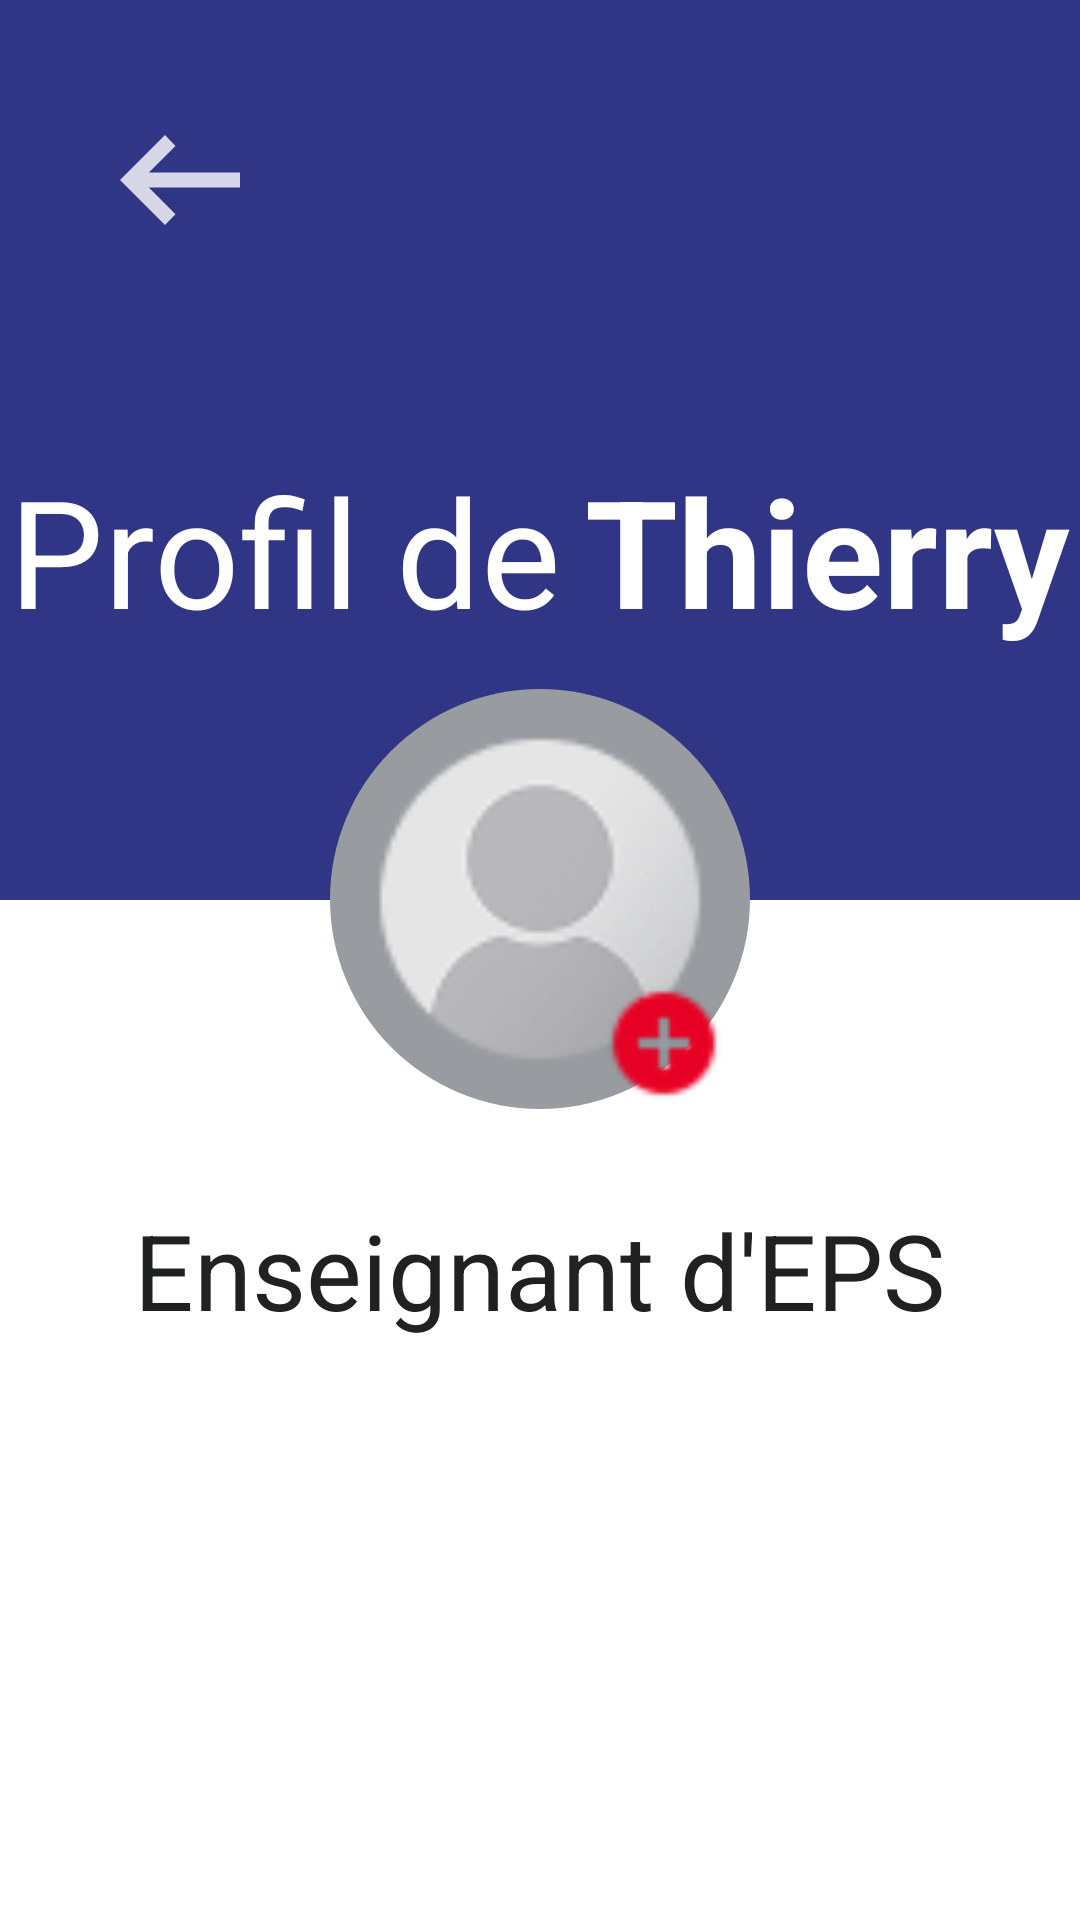

Here is an Android app screen rendered from its layout file. Give the layout XML and the strings, colors and styles it references.
<!-- AndroidManifest.xml: application theme Theme.BiathlonApp -->
<!-- res/layout/fragment_profil.xml -->
<RelativeLayout xmlns:android="http://schemas.android.com/apk/res/android"
    android:layout_width="match_parent"
    android:layout_height="match_parent"
    android:background="@color/blanc">

    
    <View
        android:id="@+id/top_bar_background"
        android:layout_width="match_parent"
        android:layout_height="300dp"
        android:layout_alignParentTop="true"
        android:background="@drawable/top_bar_background_profil" />

    <ImageButton
        android:id="@+id/arrow_back_button" 
        android:layout_width="40dp"
        android:layout_height="40dp"
        android:layout_marginTop="40dp"
        android:layout_marginStart="40dp"
        android:src="@drawable/arrow_back_white"
        android:scaleType="centerCrop"
        android:background="@android:color/transparent">

    </ImageButton>

    <LinearLayout
        android:id="@+id/linearLayout"
        android:layout_width="wrap_content"
        android:layout_height="wrap_content"
        android:layout_centerHorizontal="true"
        android:layout_marginTop="150dp">

        
        <TextView
            android:id="@+id/greeting_text"
            android:layout_width="wrap_content"
            android:layout_height="wrap_content"
            android:text="@string/profil_de"
            android:textColor="@color/blanc"
            android:textSize="50sp"/>

        <View
            android:layout_width="8dp"
            android:layout_height="0dp" />

        <TextView
            android:id="@+id/user_profil_txt"
            android:layout_width="wrap_content"
            android:layout_height="wrap_content"
            android:text="@string/thierry"
            android:textColor="@color/blanc"
            android:textSize="50sp"
            android:textStyle="bold" />

    </LinearLayout>

    
    <ImageView
        android:id="@+id/profileImage"
        android:layout_width="140dp"
        android:layout_height="140dp"
        android:src="@drawable/pfp"
        android:layout_centerHorizontal="true"
        android:layout_alignBottom="@+id/top_bar_background"
        android:layout_marginBottom="-70dp"
        android:background="@drawable/rounded_pfp_circle_white"/>

    <View
        android:id="@+id/view_after_top_bar_background"
        android:layout_width="match_parent"
        android:layout_height="100dp"
        android:layout_below="@id/top_bar_background"/>

    
    <TextView
        android:id="@+id/metier_enseignant"
        android:layout_width="wrap_content"
        android:layout_height="wrap_content"
        android:text="@string/enseignant_d_eps"
        android:layout_below="@id/view_after_top_bar_background"
        android:layout_centerHorizontal="true"
        android:textSize="35sp"
        android:textColor="@color/noir">

    </TextView>

</RelativeLayout>
<!-- resources referenced by this layout -->
<resources>
  <color name="blanc">#FFFFFFFF</color>
  <color name="noir">#202122</color>
  <!-- drawable arrow_back_white (drawable-anydpi) -->
  <vector xmlns:android="http://schemas.android.com/apk/res/android"
      android:width="24dp"
      android:height="24dp"
      android:viewportWidth="960"
      android:viewportHeight="960"
      android:tint="#FFFFFF"
      android:alpha="0.8"
      android:autoMirrored="true">
    <group android:scaleX="1.5"
        android:scaleY="1.5"
        android:translateX="-240"
        android:translateY="-240">
      <path
          android:fillColor="@android:color/white"
          android:pathData="M400,720L160,480L400,240L456,298L314,440L800,440L800,520L314,520L456,662L400,720Z"/>
    </group>
  </vector>
  <!-- drawable pfp: png bitmap (drawable, 5007 bytes) -->
  <!-- drawable rounded_pfp_circle_white (drawable) -->
  <?xml version="1.0" encoding="utf-8"?>
  <shape xmlns:android="http://schemas.android.com/apk/res/android"
      android:shape="oval">
      <solid android:color="@color/gris"/>
  </shape>
  <!-- drawable top_bar_background_profil (drawable) -->
  <?xml version="1.0" encoding="utf-8"?>
  <shape xmlns:android="http://schemas.android.com/apk/res/android"
      android:shape="rectangle">
      <solid android:color="@color/bleu"/>
  </shape>
  <string name="enseignant_d_eps">Enseignant d\'EPS</string>
  <string name="profil_de">Profil de</string>
  <string name="thierry">Thierry</string>
  <style name="Theme.BiathlonApp" parent="Theme.MaterialComponents.DayNight.NoActionBar">
          
          <item name="colorPrimary">@color/bleu</item>
          
          <item name="colorPrimaryVariant">@color/bleu_fonce</item>
          
          <item name="colorOnPrimary">@color/blanc</item>
  
          
          <item name="colorSecondary">@color/bleu</item>
          <item name="colorSecondaryVariant">@color/bleu_fonce</item>
          <item name="colorOnSecondary">@color/blanc</item>
  
          
          <item name="android:statusBarColor">?attr/colorPrimaryVariant</item>
      </style>
  <color name="gris">#989CA0</color>
  <color name="bleu">#303586</color>
  <color name="bleu_fonce">#1C1E4E</color>
</resources>
